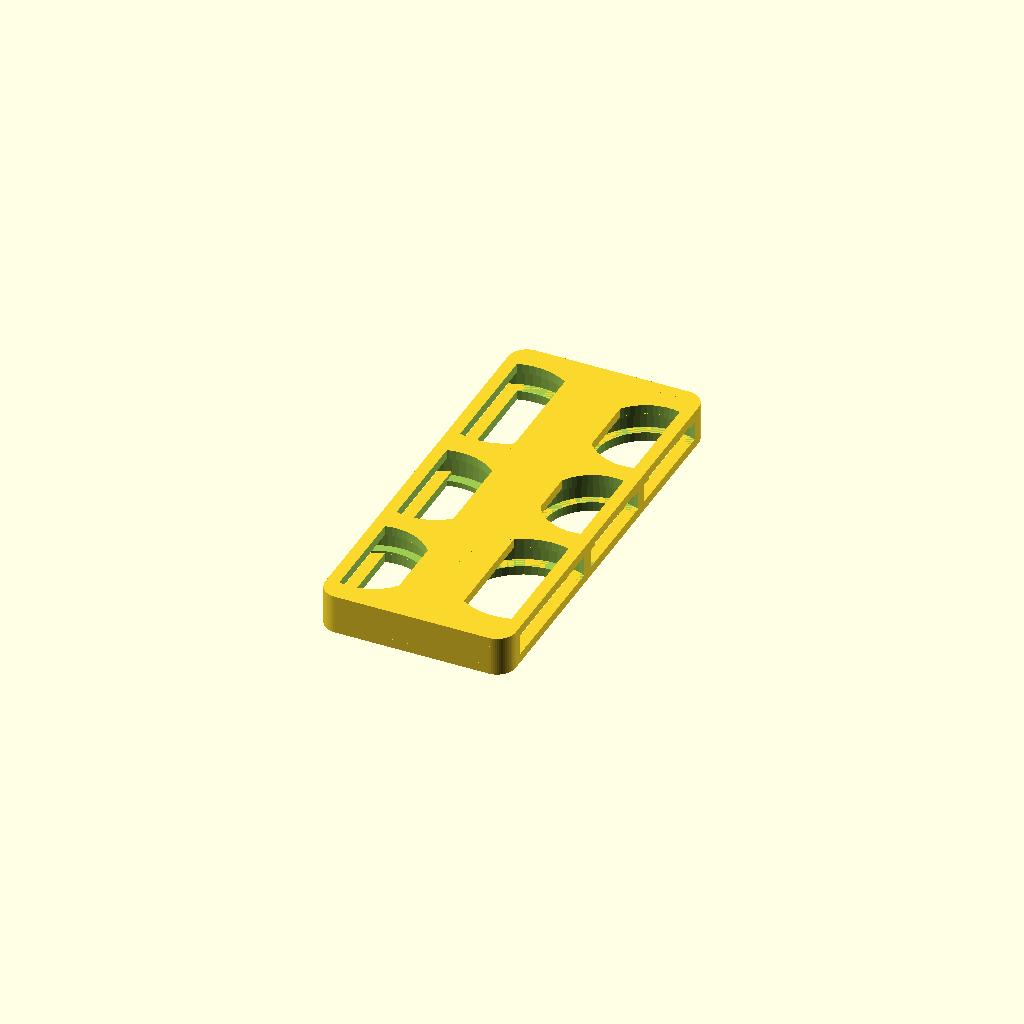
Cell 1 — every parameter at its default value.
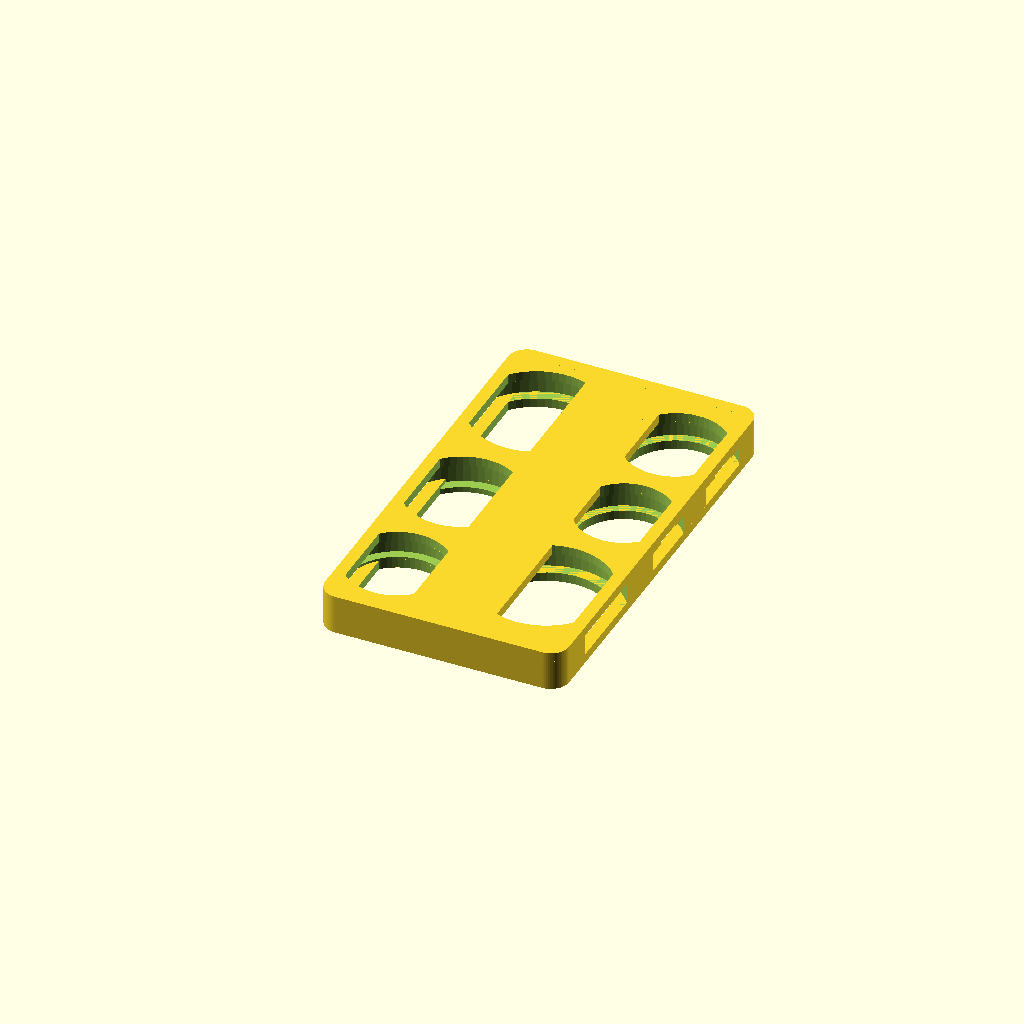
Cell 2 — inset set to 90, the other parameters unchanged.
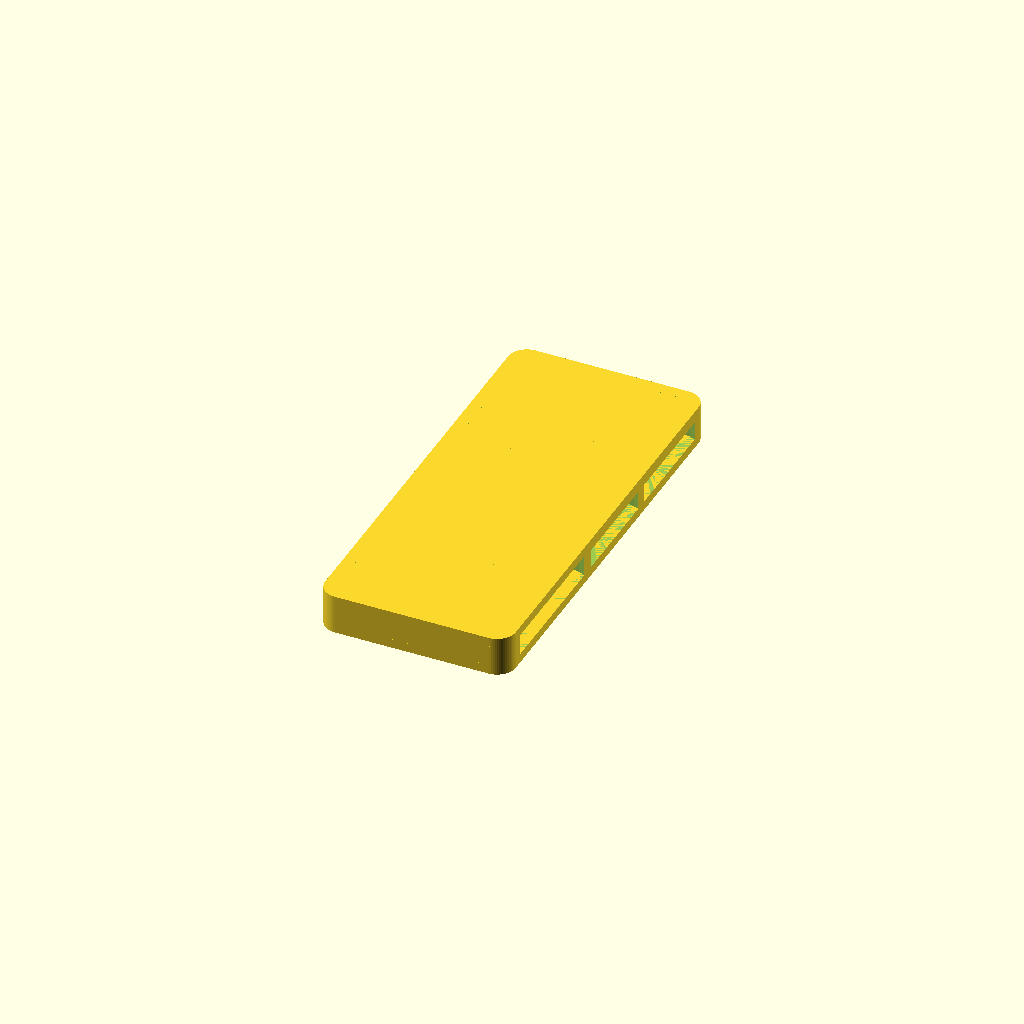
Cell 3 — windowp set to 0, the other parameters unchanged.
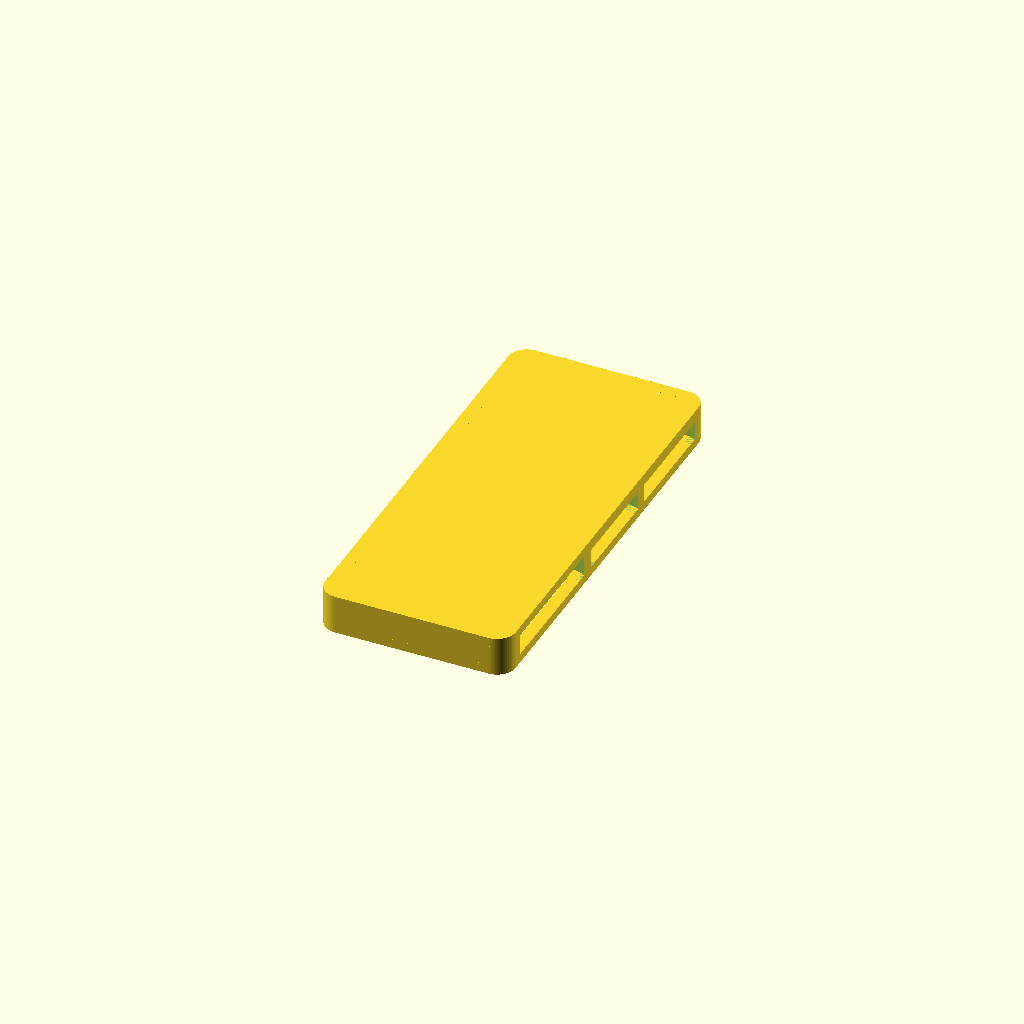
Cell 4 — toptype set to 2, the other parameters unchanged.
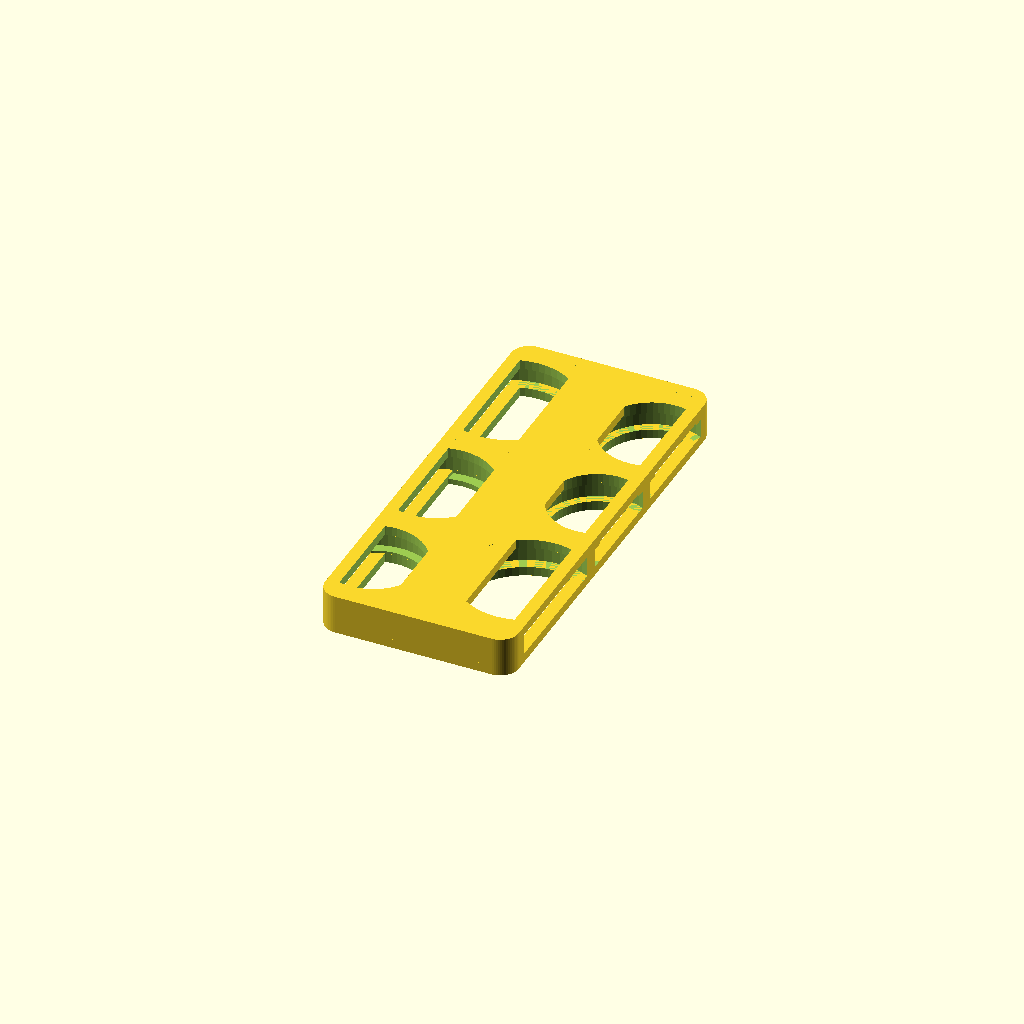
Cell 5: the same model with hwall = 1.
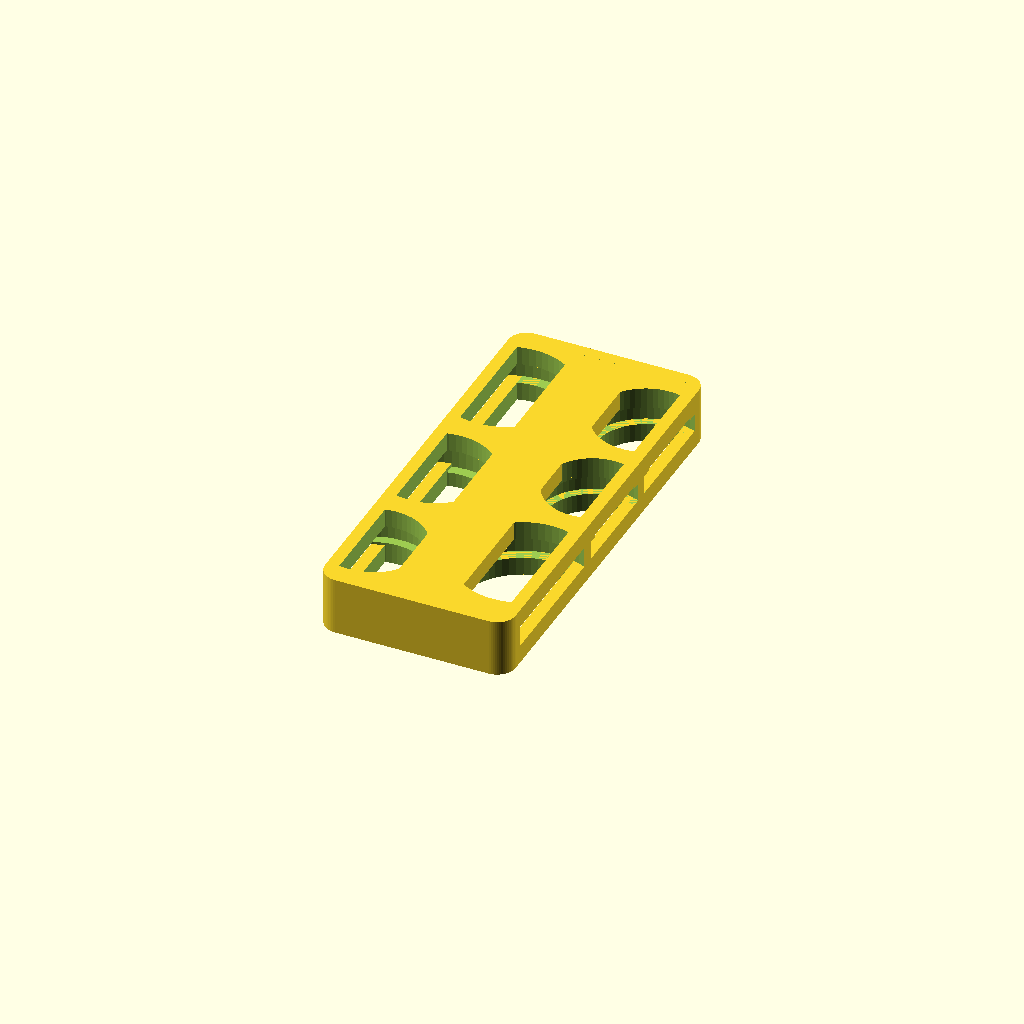
Cell 6: vwall = 3 (everything else at default).
All cells are drawn from one camera (rotation 55°, 0°, 25°, orthographic, colour scheme Cornfield), so only the parameter changes between them.
The OpenSCAD source (inputs/thingiverse/files/thing-3873597/files/tpu-coin-card.scad):
// TPU coin card


// percentage inset of coin into card, suggset 60 for hard plastic, 70 for tpu
inset = 70;  // [51:90]
// percentage of coin diameter for viewing window
windowp = 85; // [ 0:95]
// If the top doesn't build right, try making it solid
toptype = 1; // [ 0:round , 1:partial flat, 2:solid ]

// horizontal wall thickness
hwall = 0.5;
// vertical wall thickness
vwall = 1.5;
// border band wall width; suggest 2 for tpu, 0 for hard plastic
bwall = 2; 
// side walls need to be a hair thicker than other horizontal walls
swall = 2;

// slot thickness for two of the thickest coin (1.7*2 for 2 quarters)
sloth = 3.4;

// coin diameters rounded up for tolerance, 2 columns (mm, penny=19.05, nickle=21.21, dime=17.91, quarter=24.26)
coins = [ [ 19.2, 24.3], [21.3, 18], [ 24.3, 19.2 ] ];
// coin thicknesses (mm, rounded up) (penny=1.52, nickle=1.95, dime=1.35, quarter=1.75)
coinh = [ [ 1.5, 1.7 ], [ 2, 1.5 ] , [ 1.7, 1.5 ] ];
// penny quarter
// nickle dime
// quarter penny

/* [extras] */
$fn = 60;
// round corner radius
roundr = 3;
    
function widest(v, i=0, r1=0, r2=0) = i<len(v) ? widest(v,i+1,r1>r2?r1:r2, v[i][0]+v[i][1]) : (r1>r2?r1:r2);

width = widest(coins)* inset/100 + hwall;
height = vwall + sloth + vwall;
height2 = height+sloth*2;

function makeoffsets(v, i=0, off=[swall, swall]) = i<len(v) ? concat( [ off+v[i]*0.5], 
    makeoffsets(v,i+1,off+v[i]+[hwall,hwall])) : [off];

offsets = makeoffsets(coins);
echo(offsets);

lengthv = offsets[len(offsets)-1];
length = (lengthv[0]>lengthv[1] ? lengthv[0] : lengthv[1])-hwall+swall; 
// center the shorter side
centero = (lengthv[0]>lengthv[1]) ? [ 0, (lengthv[0]-lengthv[1])/2] : [ (lengthv[1]-lengthv[0])/2, 0];

echo("width",width, lengthv, "length",length, len(coins));
echo("centero",centero,lengthv);
echo(coins);

/* [Hidden] */
eps = 0.01;

module roundcorner(x=0,y=0,r=0) 
{
    translate([x,y,-eps]) rotate([0,0,r])
    difference() {
        translate([-eps,-eps,0]) cube([roundr+eps, roundr+eps, height+eps*2]);
        translate([roundr,roundr,0]) cylinder(r=roundr, h=height+eps*2);
    }
}

difference() {  
    union() {
        difference() {
            cube([width, length, height]);
            // cutouts for coins
            translate([0,0,vwall]) for (i=[0:len(coins)-1]) {
                translate([ coins[i][0]*(inset-50)/100, offsets[i][0]+centero[0], 0]){
                    translate([0,0,sloth-coinh[i][0]*2])
                    cylinder(h=coinh[i][0]*2, d=coins[i][0]);
                    // window
                    translate([0,0,-vwall-0.01])
                    cylinder(h=(toptype==2)?height/2:height2, d=coins[i][0]*windowp/100);
                }
                translate([ width-coins[i][1]*(inset-50)/100, offsets[i][1]+centero[1],0]) {
                    //translate([0,0, sloth-coinh[i][1]*2])
                    cylinder(h=coinh[i][1]*2, d=coins[i][1]);
                    // window
                    translate([0,0,-vwall-0.01])
                    cylinder(h=toptype==2?height/2:height2,  d=coins[i][1]*windowp/100);
               }
            }
        }
        // put back a thin border to hold it together
        difference() {
            union() {
                cube([width, length, vwall]);
                translate([0,0,vwall+sloth]) cube([width, length, vwall]);
            }
            translate([bwall, bwall, -1]) cube([width-bwall*2, length-bwall*2, height+2]);
        }
        // try a strip down the top middle to reduce unprintable overhangs
        if (toptype==1)
            translate([width/3, 0, vwall+sloth]) cube([width/3, length, vwall]);
    }
    // round the corners
    roundcorner();
    roundcorner(width,0,90);
    roundcorner(width, length, 180);
    roundcorner(0,length,-90);
}
Parameter table extracted from the source (name, type, default, range or options):
inset: number, default 70, range 51 to 90
windowp: number, default 85, range 0 to 95
toptype: number, default 1, options 0, 1, 2
hwall: number, default 0.5
vwall: number, default 1.5
bwall: number, default 2
swall: number, default 2
sloth: number, default 3.4
roundr: number, default 3
